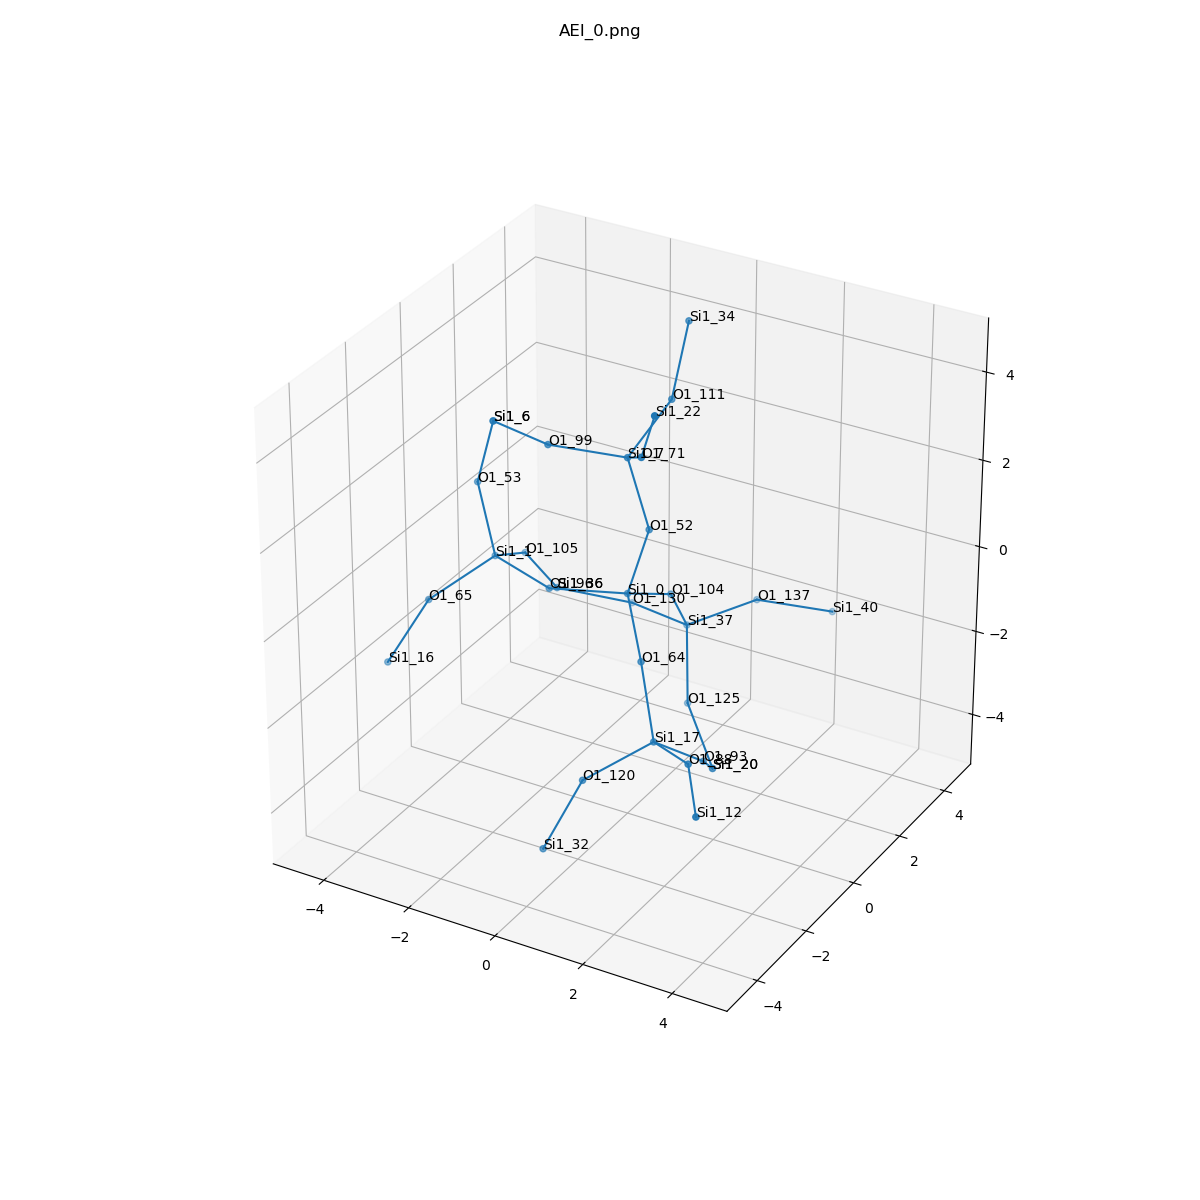

The file beside this chart, header and first rows:
, neighbor_num, isite, atom, x, y, z, front_index
0, 0, 0, Si1, 0.0, 0.0, 0.0, 
1, 1, 64, O1, 0.9273, -1.074, -0.7602, 0.0
2, 1, 104, O1, 0.1723, 1.445, -0.6862, 0.0
3, 1, 96, O1, -1.54, -0.4602, -0.09248, 0.0
4, 1, 52, O1, 0.4418, 0.08699, 1.546, 0.0
5, 2, 17, Si1, 1.561, -1.673, -2.114, 1.0
6, 2, 37, Si1, 0.002735, 2.421, -1.957, 2.0
7, 2, 1, Si1, -3.08, 0.0, 0.0, 3.0
8, 2, 7, Si1, 0.0, 0.0, 3.093, 4.0
9, 3, 93, O1, 2.011, -0.4652, -3.078, 5.0
10, 3, 88, O1, 2.845, -2.573, -1.748, 5.0
11, 3, 120, O1, 0.4637, -2.581, -2.863, 5.0
12, 3, 125, O1, 0.4637, 1.65, -3.292, 6.0
13, 3, 130, O1, -1.54, 2.858, -2.094, 6.0
14, 3, 137, O1, 0.9136, 3.73, -1.748, 6.0
15, 3, 53, O1, -3.522, 0.08699, 1.546, 7.0
16, 3, 65, O1, -4.007, -1.074, -0.7602, 7.0
17, 3, 105, O1, -3.252, 1.445, -0.6862, 7.0
18, 3, 111, O1, 0.1723, 1.445, 3.779, 8.0
19, 3, 71, O1, 0.9273, -1.074, 3.853, 8.0
20, 3, 99, O1, -1.54, -0.4602, 3.185, 8.0
21, 4, 20, Si1, 1.561, 0.7426, -4.042, 9.0
22, 4, 12, Si1, 3.756, -3.883, -1.957, 10.0
23, 4, 32, Si1, 0.002735, -3.351, -4.199, 11.0
24, 4, 20, Si1, 1.561, 0.7426, -4.042, 12.0
25, 4, 36, Si1, -3.083, 2.421, -1.957, 13.0
26, 4, 40, Si1, 2.198, 4.631, -2.114, 14.0
27, 4, 6, Si1, -3.08, 0.0, 3.093, 15.0
28, 4, 16, Si1, -4.641, -1.673, -2.114, 16.0
29, 4, 36, Si1, -3.083, 2.421, -1.957, 17.0
30, 4, 34, Si1, 0.002735, 2.421, 5.05, 18.0
31, 4, 22, Si1, 1.561, -1.673, 5.207, 19.0
32, 4, 6, Si1, -3.08, 0.0, 3.093, 20.0
